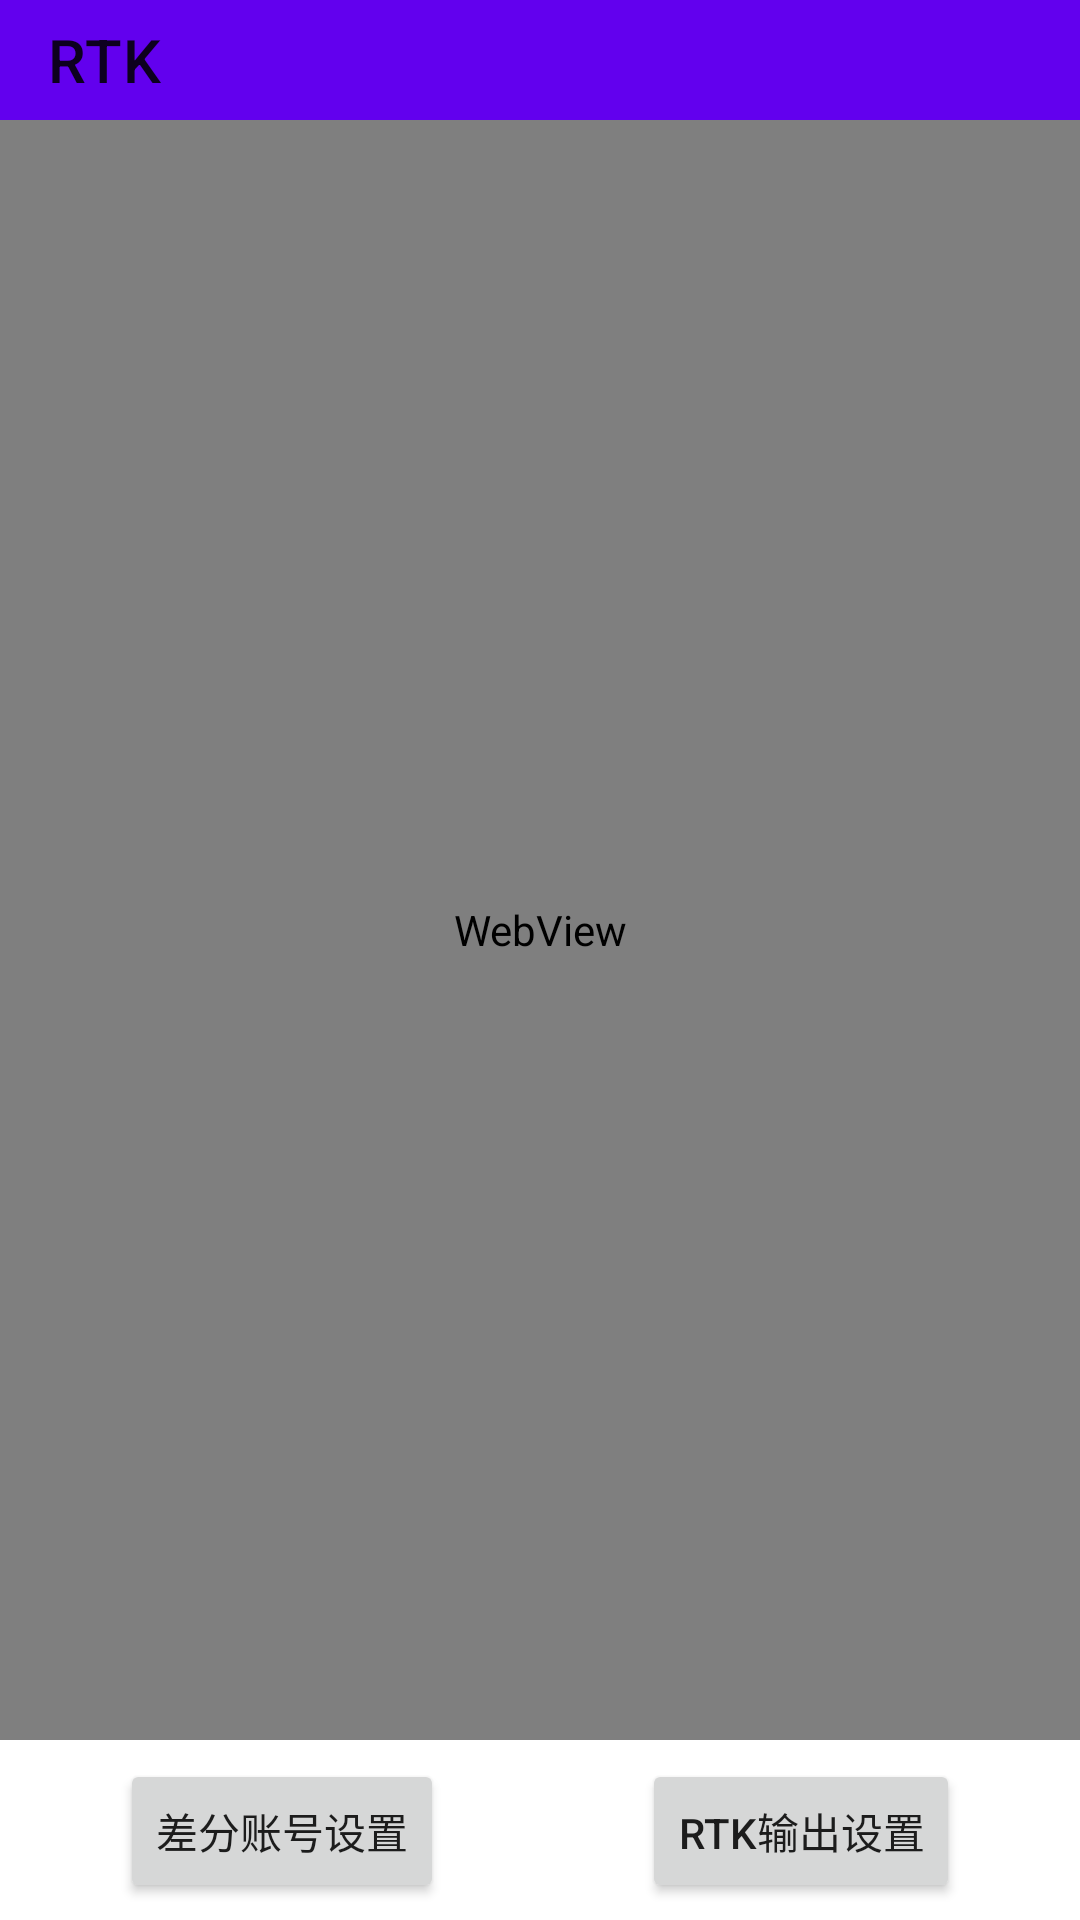

Reconstruct the res/layout file that produces this screen, plus the resources it refers to.
<!-- AndroidManifest.xml: application theme Theme.SeedingSystemAndroidAPP -->
<!-- res/layout/fragment_r_t_k_data_display.xml -->
<?xml version="1.0" encoding="utf-8"?>
<androidx.constraintlayout.widget.ConstraintLayout xmlns:android="http://schemas.android.com/apk/res/android"
    xmlns:tools="http://schemas.android.com/tools"
    android:layout_width="match_parent"
    android:layout_height="match_parent"
    xmlns:app="http://schemas.android.com/apk/res-auto"
    tools:context=".RTKSettingFragment.RTKDataDisplayFragment">

    <androidx.appcompat.widget.Toolbar
        android:id="@+id/Toolbar"
        app:layout_constraintTop_toTopOf="parent"
        app:navigationIcon="@drawable/ic_back"
        app:popupTheme="@style/ThemeOverlay.AppCompat.Light"
        app:title="RTK"
        android:layout_width="match_parent"
        android:layout_height="40dp"
        android:background="?attr/colorPrimary"
        android:elevation="0dp"
        android:theme="@style/ThemeOverlay.AppCompat.ActionBar" />

    

    <WebView
        android:id="@+id/webView"
        android:layout_width="fill_parent"
        android:layout_height="fill_parent"
        android:layout_marginTop="40dp"
        android:layout_marginBottom="60dp"
        app:layout_constraintTop_toTopOf="parent"
        tools:ignore="MissingConstraints" />

    <Button
        android:id="@+id/goto4GSettingButton"
        android:layout_width="wrap_content"
        android:layout_height="wrap_content"
        android:text="差分账号设置"
        app:layout_constraintBottom_toBottomOf="parent"
        app:layout_constraintEnd_toStartOf="@+id/gotoRTKSettingButton"
        app:layout_constraintHorizontal_bias="0.378"
        app:layout_constraintStart_toStartOf="parent"
        app:layout_constraintTop_toBottomOf="@+id/webView"
        app:layout_constraintVertical_bias="0.519" />

    <Button
        android:id="@+id/gotoRTKSettingButton"
        android:layout_width="wrap_content"
        android:layout_height="wrap_content"
        android:text="RTK输出设置"
        app:layout_constraintBottom_toBottomOf="parent"
        app:layout_constraintEnd_toEndOf="parent"
        app:layout_constraintHorizontal_bias="0.843"
        app:layout_constraintStart_toStartOf="parent"
        app:layout_constraintTop_toBottomOf="@+id/webView"
        app:layout_constraintVertical_bias="0.519" />


</androidx.constraintlayout.widget.ConstraintLayout>
<!-- resources referenced by this layout -->
<resources>
  <style name="Theme.SeedingSystemAndroidAPP" parent="Base.Theme.SeedingSystemAndroidAPP" />
  <style name="Base.Theme.SeedingSystemAndroidAPP" parent="Theme.MaterialComponents.DayNight.NoActionBar">
          
          <item name="colorPrimary">@color/purple_500</item>
          <item name="colorPrimaryVariant">@color/purple_700</item>
          <item name="colorOnPrimary">@color/white</item>
          
          <item name="colorSecondary">@color/teal_200</item>
          <item name="colorSecondaryVariant">@color/teal_700</item>
          <item name="colorOnSecondary">@color/black</item>
          
          <item name="android:statusBarColor">?attr/colorPrimaryVariant</item>
          
      </style>
  <!-- not gathered from this repository: default colours our renderer supplied (Android Studio template values) -->
  <color name="purple_500">#FF6200EE</color>
  <color name="purple_700">#FF3700B3</color>
  <color name="teal_200">#FF03DAC5</color>
  <color name="teal_700">#FF018786</color>
  <color name="black">#FF000000</color>
  <color name="white">#FFFFFFFF</color>
</resources>
